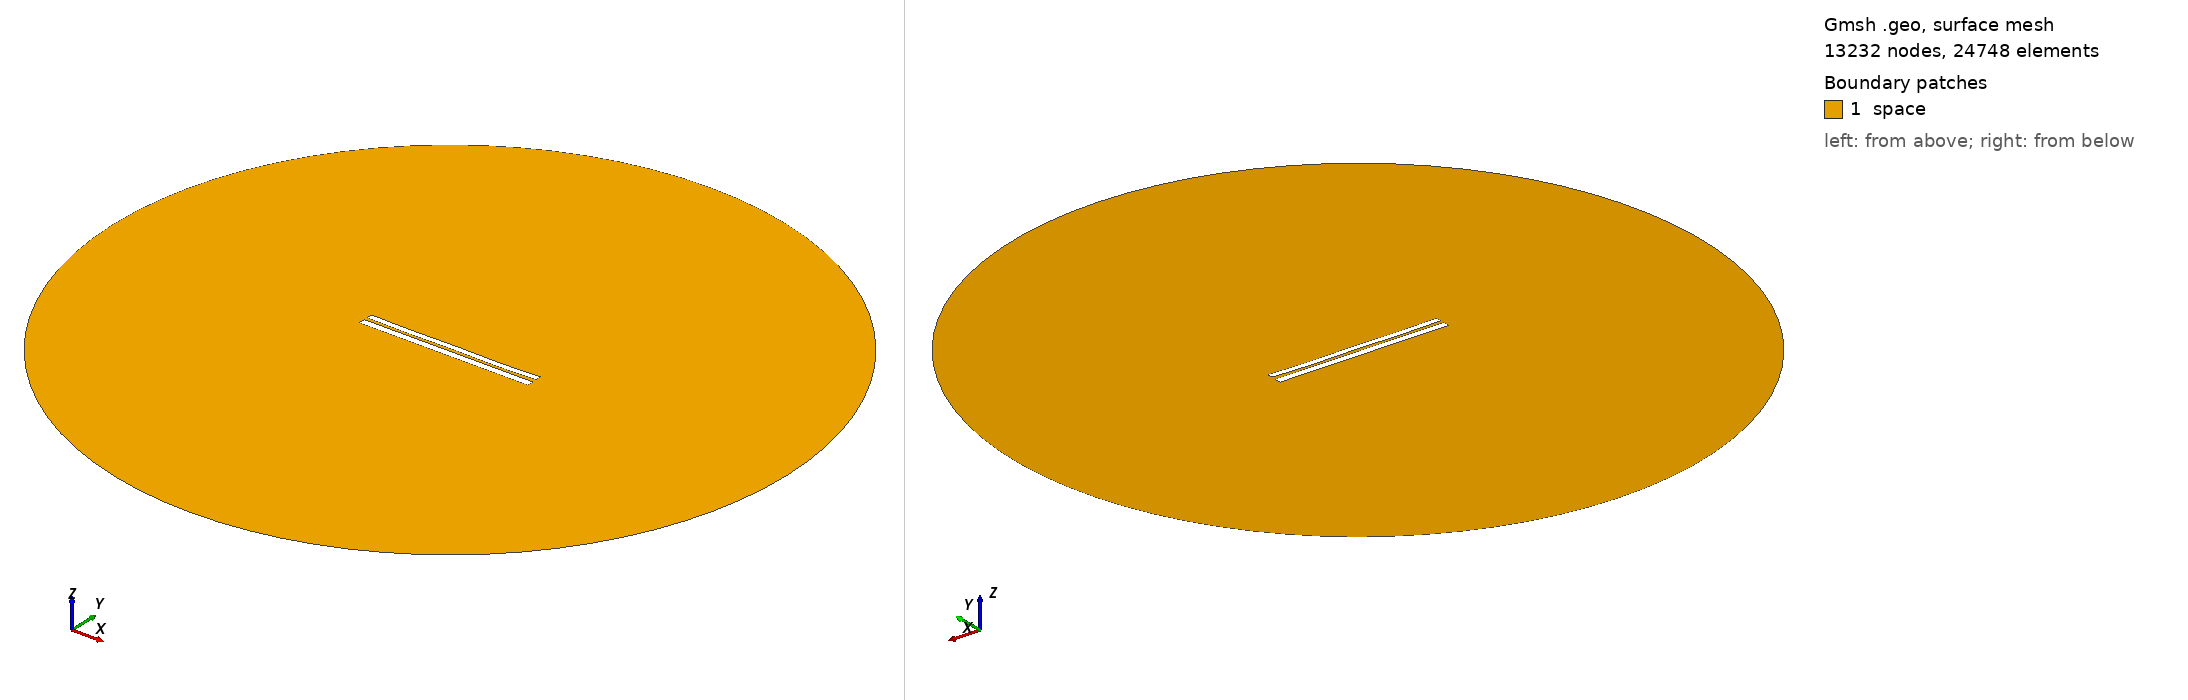

Gmsh geometry script, surface-meshed: 13232 nodes, 24748 surface elements. Boundary patches (legend numbers): 1 space. Left view from above one corner, right view from below the opposite corner. Legend entries are the model's physical surfaces. The drawing asked Gmsh for element sizes between 1% and 20% of the model's largest extent; the script's own settings can give other sizes.

=== 7011.geo (drawn) ===
//---------------------------------------
// Geometry kernel
//---------------------------------------

SetFactory("OpenCASCADE");



//---------------------------------------
// Parameters of the geometry
//---------------------------------------

// Overetch of the upper plate
overetch = 0.25;

// Distance between the plates
distance = 1.75;

// Discretization over the x axis (for the deformation)
nx = 50; 

// Length of the plate
L = 100 - overetch; 

// Number of modes
n = 4; 

// 1st mode coefficient
coeff(1) = -0.075;
beta(1) = 0.596864 * 3.1415926535 / L;

// 2nd mode coefficient
coeff(2) = -0.15;
beta(2) = 1.49418 * 3.1415926535 / L;

// 3rd mode coefficient
coeff(3) = 0.0;
beta(3) = 2.50025 * 3.1415926535 / L;

// 4th mode coefficient
coeff(4) = -0.15;
beta(4) = 3.49999 * 3.1415926535 / L;



//---------------------------------------
// Upper plate (deformed rectangle)
//---------------------------------------

// Coordiantes of the upper plate
xmin = -50;
xmax = 50 - overetch;

// Height of the upper plate
yheight = 4 - 2 * overetch;

// Indexes of the points
UpperID[] = {};
LowerID[] = {};
LeftID[] = {};
RightID[] = {};

// Point index
p = 1;

// Horizontal edges
For i In {1:nx}
    x = xmin + (i-1)*(xmax - xmin)/(nx-1);

    y_bottom = distance / 2 + overetch;
    For j In {1:n}
        C = (Cosh(beta(j)*L) + Cos(beta(j)*L)) / (Sinh(beta(j)*L) + Sin(beta(j)*L));
        y_bottom  = y_bottom + coeff(j) * (Cosh(beta(j)*(x+50)) - Cos(beta(j)*(x+50)) - C * (Sinh(beta(j)*(x+50)) - Sin(beta(j)*(x+50))));
    EndFor

    y_top = y_bottom + yheight;

    Point(p) = {x, y_top, 0, 1.0};
    UpperID[i] = p;
    p = p + 1;

    Point(p) = {x, y_bottom, 0, 1.0};
    LowerID[i] = p;
    p = p + 1;
EndFor

// Create point lists
UpperPts[] = {}; LowerPts[] = {};
For i In {1:nx}
  UpperPts[] += {UpperID[i]};
  LowerPts[] += {LowerID[i]};
EndFor

// Build splines
Spline(1) = {UpperPts[]};
Spline(2) = {LowerPts[]};
Line(3) = {LowerPts[nx-1], UpperPts[nx-1]};
Line(4) = {LowerPts[0], UpperPts[0]};

// Build the plane surface
Curve Loop(1) = {2, 3, -1, -4};
Plane Surface(1) = {1};



//---------------------------------------
// Lower plate (rectangle)
//---------------------------------------

// Vertices
Point(1001) = {-50, -1, 0, 1.0};
Point(1002) = { 50, -1, 0, 1.0};
Point(1003) = { 50,  -5, 0, 1.0};
Point(1004) = {-50,  -5, 0, 1.0};

// Edges
Line(5) = {1001, 1002};
Line(6) = {1002, 1003};
Line(7) = {1003, 1004};
Line(8) = {1004, 1001};

// Plane surface
Line Loop(2) = {5, 6, 7, 8};
Plane Surface(2) = {2}; 



//---------------------------------------
// Outer (fictious) boundary
//---------------------------------------

// Points
Point(1005) = {0, 0, 0};       // Center
Point(1006) = {200, 0, 0};     // Start point
Point(1007) = {0, 200, 0};     // 90 degrees
Point(1008) = {-200, 0, 0};    // 180 degrees
Point(1009) = {0, -200, 0};    // 270 degrees

// Circle arcs (each needs start, center, end)
Circle(9) = {1006, 1005, 1007};
Circle(10) = {1007, 1005, 1008};
Circle(11) = {1008, 1005, 1009};
Circle(12) = {1009, 1005, 1006};

// Plane surface for the entire domain
Curve Loop(3) = {9, 10, 11, 12};
Surface(3) = {3};

// Subtract the plates from the whole domain to obtain the actual domain where we want to solve the equations
BooleanDifference{ Surface{3}; Delete; }{ Surface{1}; Surface{2}; Delete; }




//---------------------------------------
// Transfinite Lines/Curves
//---------------------------------------

// Set the number of points on the boundaries
r = 7;

// Plates
Transfinite Curve {1, 2} = 50*r Using Progression 1;
Transfinite Curve {3, 4} = 2*r Using Progression 1;
Transfinite Line {5, 7} = 50*r Using Progression 1;
Transfinite Line {6, 8} = 2*r Using Progression 1;

// Outer boundary
Transfinite Line {9, 10, 11, 12} = 20 Using Progression 1;



//---------------------------------------
// Physical groups
//---------------------------------------                

// Physical curves (boundaries)
Physical Line("force_segment", 10) = {2};
Physical Line("upper_plate", 11) = {1, 3, 4};
Physical Line("lower_plate", 12) = {5, 6, 7, 8};
Physical Line("boundary", 20) = {9, 10, 11, 12};

// Physical Surfaces
Physical Surface("space", 30) = {3};



//---------------------------------------
// 6. Generate the Mesh
//---------------------------------------

// 2D mesh generation
Mesh 2;
